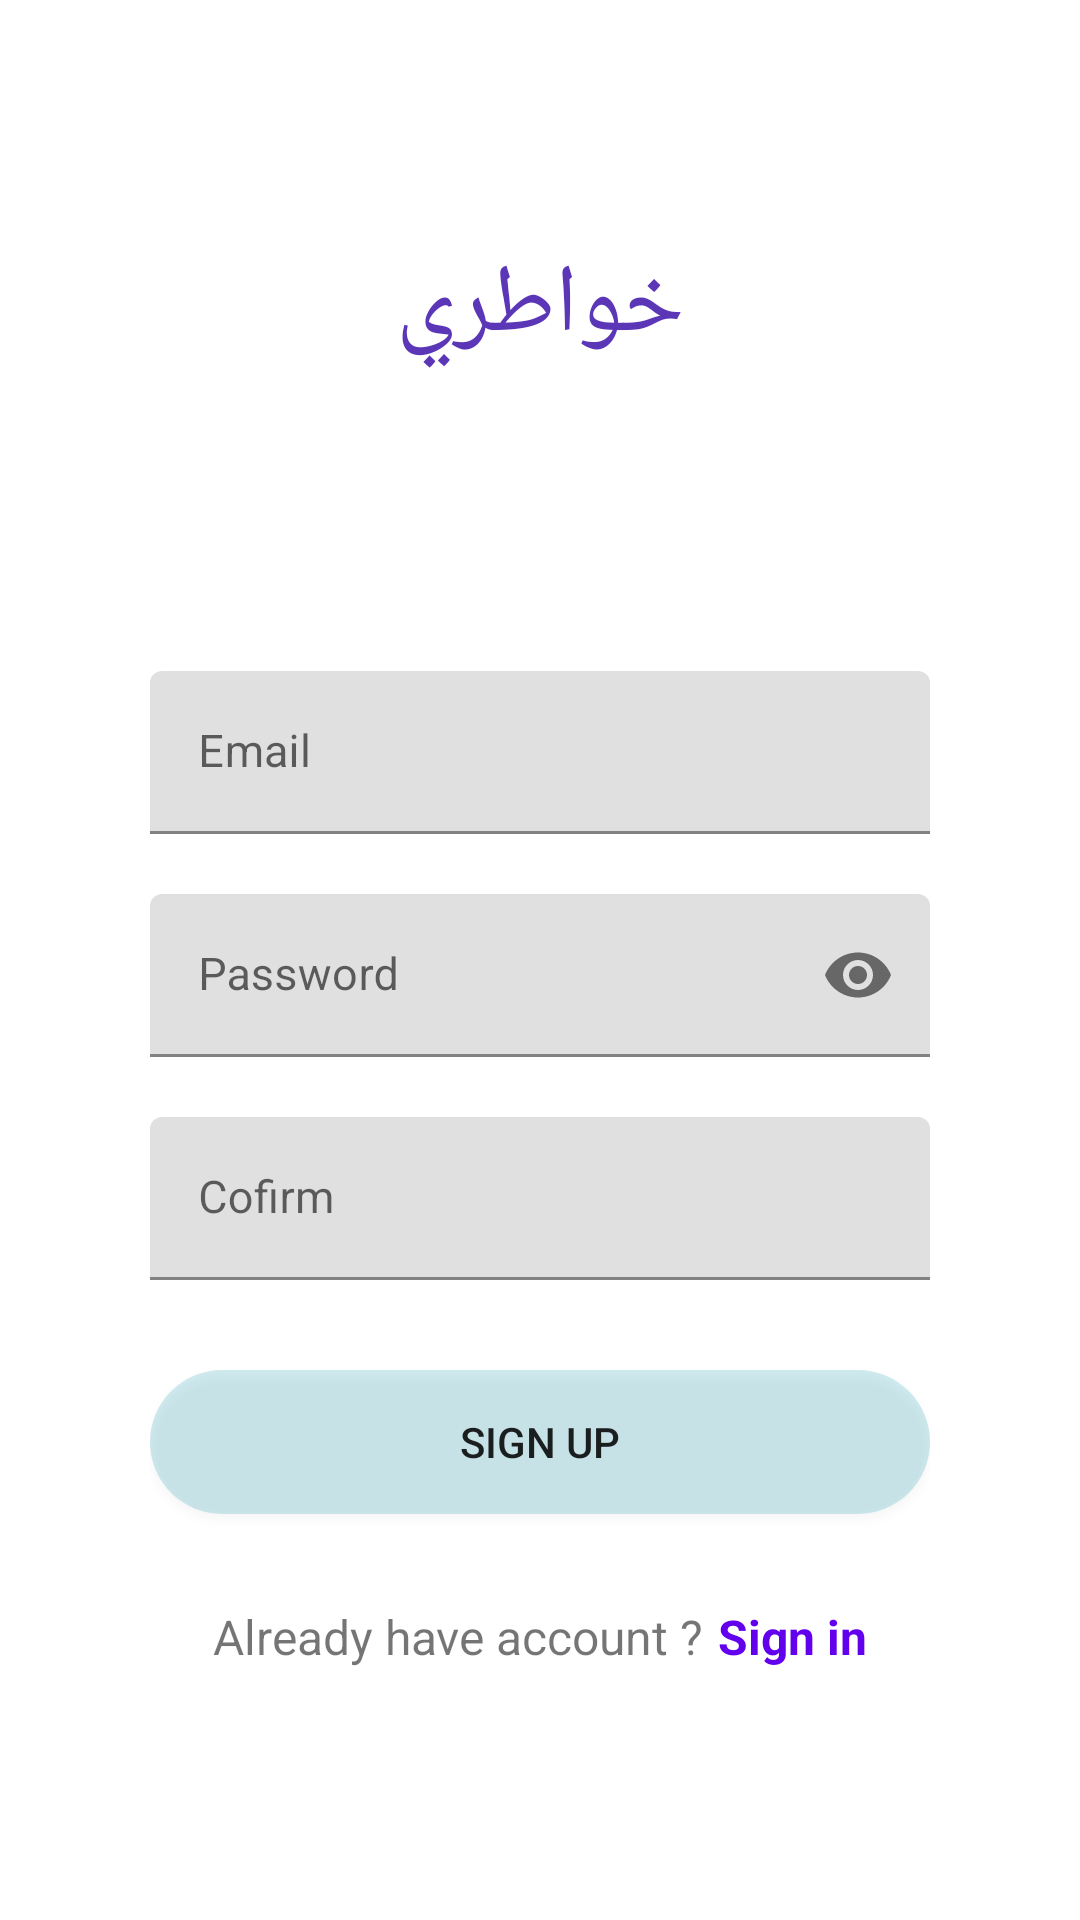

Layout XML and referenced resources for this Android screen:
<!-- AndroidManifest.xml: application theme Theme.Khawatiri_with_paanel -->
<!-- res/layout/fragment_signup_fragement.xml -->
<?xml version="1.0" encoding="utf-8"?>
<LinearLayout xmlns:android="http://schemas.android.com/apk/res/android"
    xmlns:tools="http://schemas.android.com/tools"
    android:layout_width="match_parent"
    xmlns:app="http://schemas.android.com/apk/res-auto"
    android:orientation="vertical"
    android:paddingLeft="50dp"
    android:paddingRight="50dp"
    android:layout_height="match_parent"
    tools:context=".Fragments.SignupFragement">

    
    <TextView
        android:layout_width="match_parent"
        android:layout_height="wrap_content"
        android:text="خواطري"
        android:fontFamily="@font/cairo_bold"
        android:textColor="@color/profile"
        android:gravity="center_horizontal"
        android:layout_marginTop="80dp"
        android:textSize="32sp"/>

    <com.google.android.material.textfield.TextInputLayout
        android:layout_width="match_parent"
        android:id="@+id/txt_layout_email_signup"
        android:layout_marginBottom="10dp"
        android:layout_marginTop="100dp"
        android:layout_height="wrap_content">
        <com.google.android.material.textfield.TextInputEditText
            android:layout_width="match_parent"
            android:layout_height="wrap_content"
            android:id="@+id/txt_email_sign_up"
            android:hint="Email"
            android:inputType="textEmailAddress"
            android:textSize="15sp"/>
    </com.google.android.material.textfield.TextInputLayout>

    <com.google.android.material.textfield.TextInputLayout
        android:layout_width="match_parent"
        android:id="@+id/txt_layout_password_signup"
        android:layout_marginBottom="10dp"
        android:layout_marginTop="10dp"
        app:passwordToggleEnabled="true"
        android:layout_height="wrap_content">
        <com.google.android.material.textfield.TextInputEditText
            android:layout_width="match_parent"
            android:layout_height="wrap_content"
            android:id="@+id/txt_password_sign_up"
            android:hint="Password"
            android:inputType="textPassword"
            android:textSize="15sp"/>
    </com.google.android.material.textfield.TextInputLayout>
    <com.google.android.material.textfield.TextInputLayout
        android:layout_width="match_parent"
        android:id="@+id/txt_layout_password_signup_confirm"
        android:layout_marginBottom="30dp"
        android:layout_marginTop="10dp"
        android:layout_height="wrap_content">
        <com.google.android.material.textfield.TextInputEditText
            android:layout_width="match_parent"
            android:layout_height="wrap_content"
            android:id="@+id/txt_password_sign_up_confirm"
            android:hint="Cofirm"
            android:inputType="textPassword"
            android:textSize="15sp"/>
    </com.google.android.material.textfield.TextInputLayout>

    <Button
        android:id="@+id/sign_up_btn"
        android:layout_width="match_parent"
        android:padding="5dp"
        android:background="@drawable/round_back_home_100"
        android:layout_height="wrap_content"
        android:text="Sign up"/>

    <LinearLayout
        android:layout_width="match_parent"
        android:layout_marginTop="30dp"
        android:layout_gravity="center_horizontal"
        android:gravity="center"
        android:layout_height="wrap_content">
        <TextView
            android:layout_width="wrap_content"
            android:layout_height="wrap_content"
            android:textSize="16sp"
            android:text="Already have account ?"/>
        <TextView
            android:id="@+id/txt_signin"
            android:layout_width="wrap_content"
            android:layout_height="wrap_content"
            android:textSize="16sp"
            android:layout_marginLeft="5dp"
            android:textStyle="bold"
            android:textColor="@color/purple_500"
            android:text="Sign in"/>
    </LinearLayout>


</LinearLayout>
<!-- resources referenced by this layout -->
<resources>
  <color name="profile">#5B37B7</color>
  <color name="purple_500">#FF6200EE</color>
  <!-- drawable round_back_home_100 (drawable) -->
  <?xml version="1.0" encoding="utf-8"?>
  <shape xmlns:android="http://schemas.android.com/apk/res/android" android:shape="rectangle">
  
  
      <solid android:color="@color/home_20"/>
      <corners android:radius="100dp"/>
  
  
  </shape>
  <style name="Theme.Khawatiri_with_paanel" parent="Theme.MaterialComponents.Light.NoActionBar">
          
          <item name="colorPrimary">@color/purple_500</item>
          <item name="colorPrimaryDark">@color/purple_700</item>
          <item name="colorAccent">@color/teal_200</item>
          
      </style>
  <color name="home_20">#331194AA</color>
  <color name="purple_700">#FF3700B3</color>
  <color name="teal_200">#FF03DAC5</color>
</resources>
